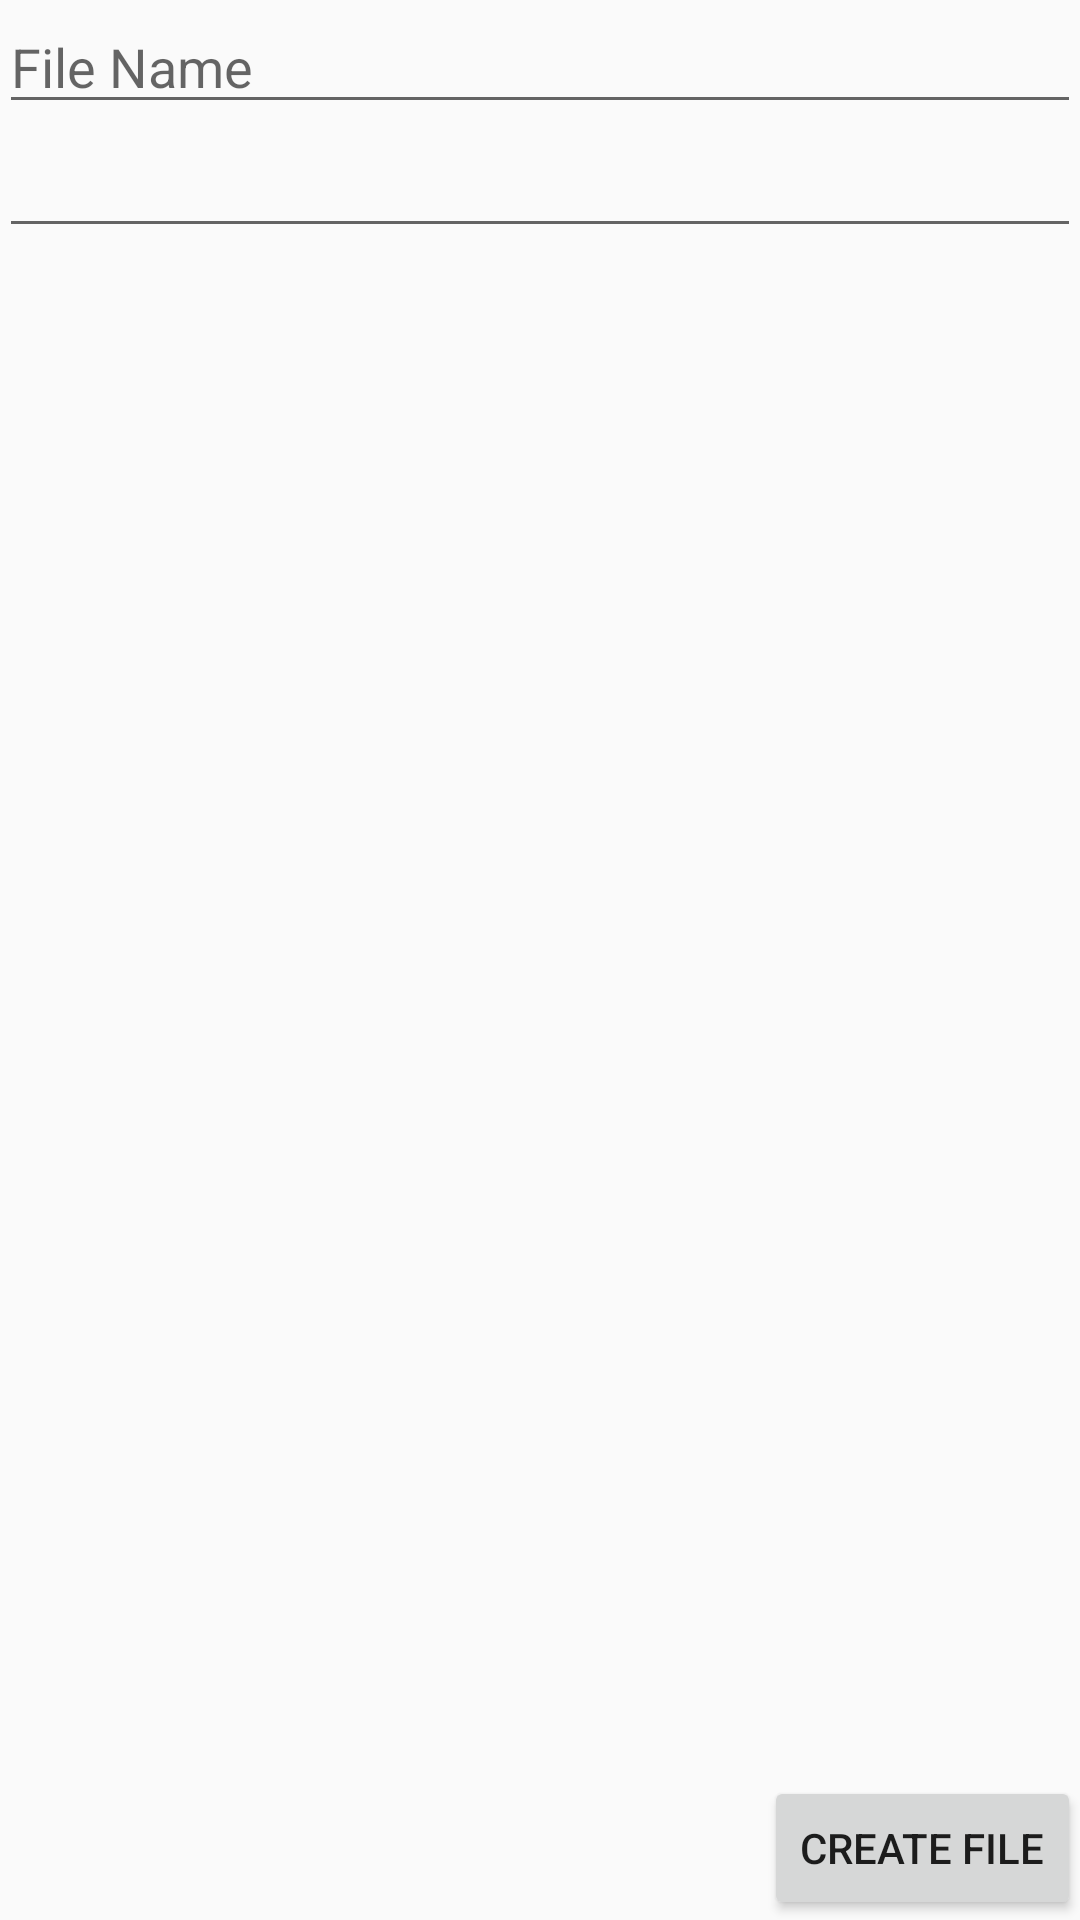

Produce the Android XML layout that renders to this screen, including the resource entries it uses.
<!-- AndroidManifest.xml: application theme AppTheme -->
<!-- res/layout/activity_create_file.xml -->
<RelativeLayout xmlns:android="http://schemas.android.com/apk/res/android"
    xmlns:tools="http://schemas.android.com/tools" android:layout_width="match_parent"
    android:layout_height="match_parent" android:paddingLeft="@dimen/activity_horizontal_margin"
    android:paddingRight="@dimen/activity_horizontal_margin"
    android:paddingTop="@dimen/activity_vertical_margin"
    android:paddingBottom="@dimen/activity_vertical_margin"
    tools:context="pt.ulisboa.tecnico.cmov.airdesk.CreateFileActivity">

    <EditText
        android:layout_width="wrap_content"
        android:layout_height="wrap_content"
        android:id="@+id/file_name"
        android:layout_alignParentTop="true"
        android:layout_alignParentLeft="true"
        android:layout_alignParentStart="true"
        android:layout_alignParentRight="true"
        android:layout_alignParentEnd="true"
        android:hint="File Name" />

    <EditText
        android:layout_width="wrap_content"
        android:layout_height="wrap_content"
        android:inputType="textMultiLine"
        android:ems="10"
        android:id="@+id/file_text"
        android:layout_below="@+id/file_name"
        android:layout_alignParentLeft="true"
        android:layout_alignParentStart="true"
        android:layout_alignRight="@+id/file_name"
        android:layout_alignEnd="@+id/file_name" />

    <Button
        android:layout_width="wrap_content"
        android:layout_height="wrap_content"
        android:text="Create File"
        android:id="@+id/create_file_btn"
        android:layout_alignParentBottom="true"
        android:layout_alignRight="@+id/file_text"
        android:layout_alignEnd="@+id/file_text" />
</RelativeLayout>
<!-- resources referenced by this layout -->
<resources>
  <style name="AppTheme" parent="Theme.AppCompat.Light.DarkActionBar">
          
          <item name="colorPrimary">#ff1ca8f4</item>
          <item name="colorPrimaryDark">#0288D1</item>
          <item name="displayOptions">useLogo|showHome</item>
  
      </style>
</resources>
